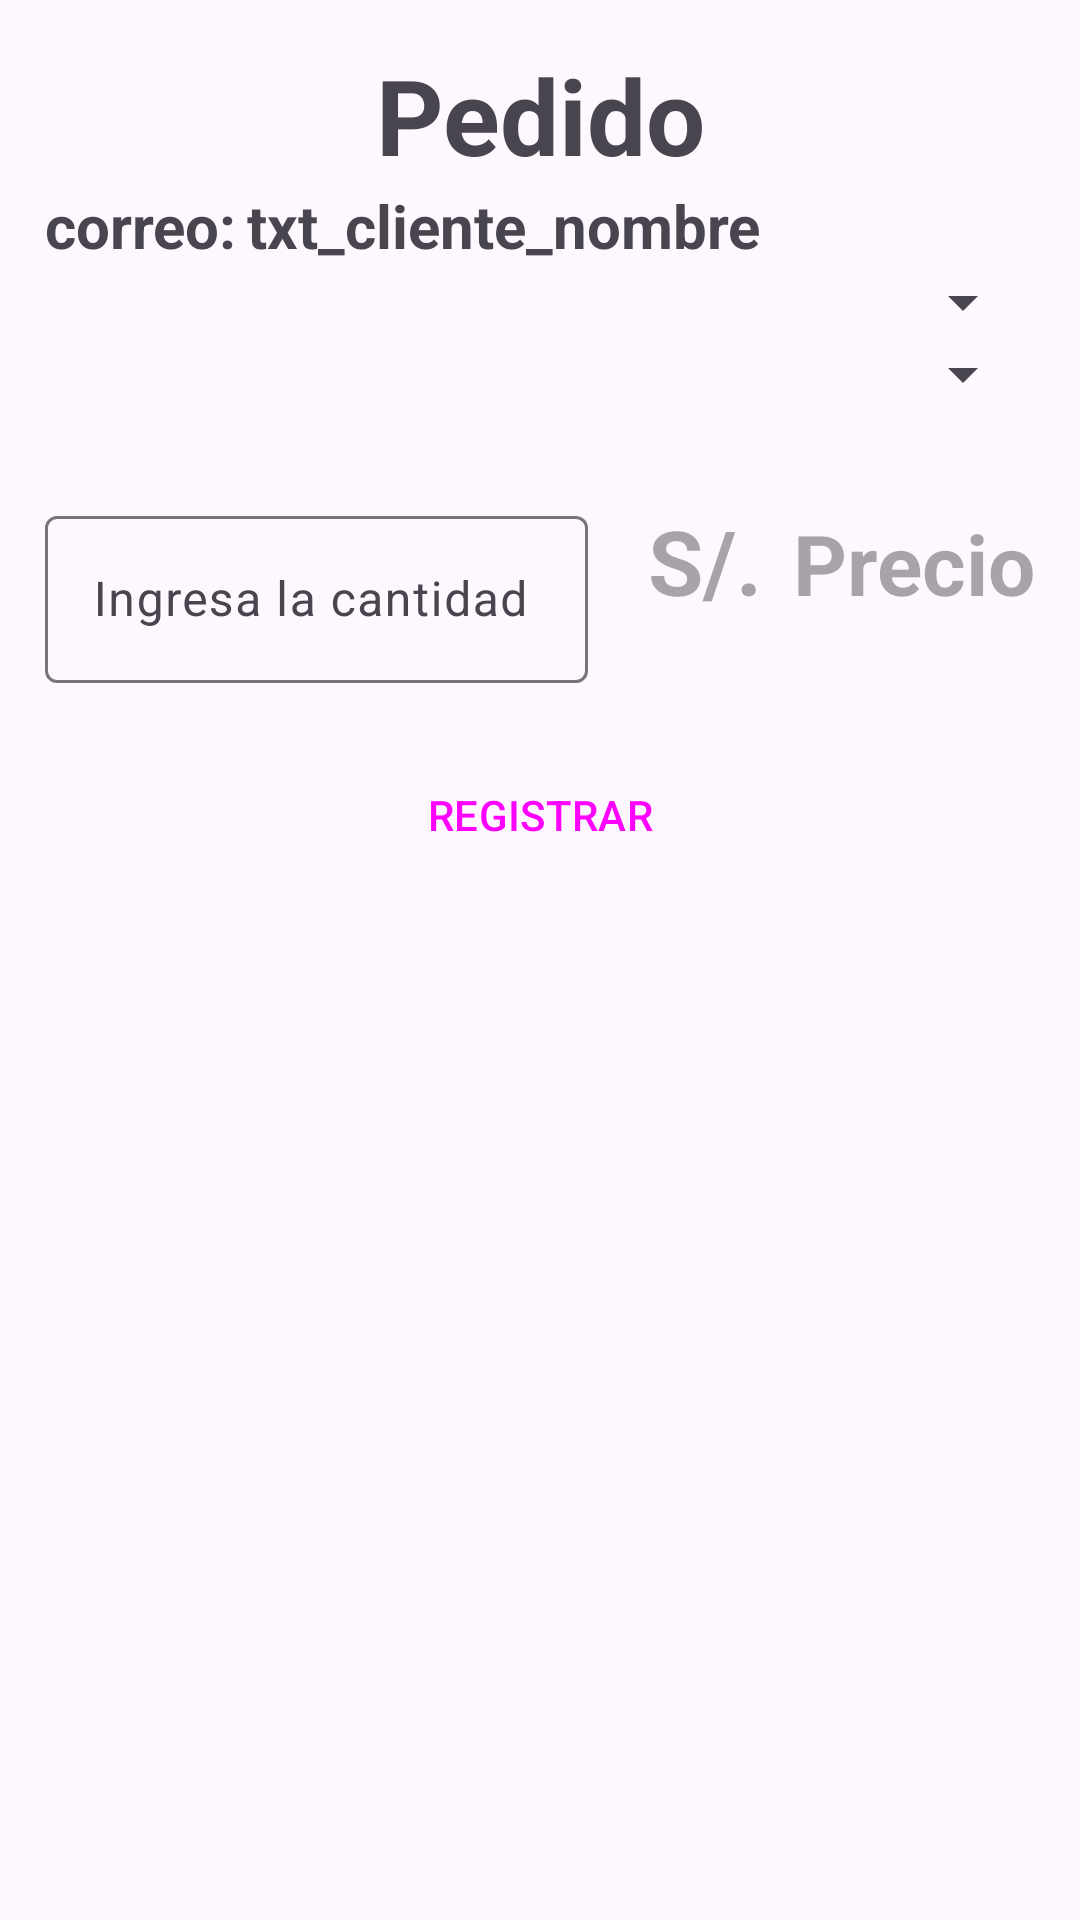

Reconstruct the res/layout file that produces this screen, plus the resources it refers to.
<!-- AndroidManifest.xml: application theme Theme.SuperTasty -->
<!-- res/layout/activity_detallepedido.xml -->
<?xml version="1.0" encoding="utf-8"?>
<androidx.constraintlayout.widget.ConstraintLayout xmlns:android="http://schemas.android.com/apk/res/android"
    xmlns:app="http://schemas.android.com/apk/res-auto"
    xmlns:tools="http://schemas.android.com/tools"
    android:layout_width="match_parent"
    android:layout_height="match_parent"
    android:padding="15dp"
    tools:context=".DetallePedidoActivity">

    <TextView
        android:id="@+id/title_producto"
        android:layout_width="match_parent"
        android:layout_height="wrap_content"
        android:textStyle="bold"
        android:textSize="35dp"
        android:textAlignment="center"
        android:layout_marginBottom="10dp"
        app:layout_constraintTop_toTopOf="parent"
        android:text="Pedido"/>
    <androidx.appcompat.widget.LinearLayoutCompat
        android:id="@+id/datos_cliente"
        android:layout_width="match_parent"
        android:layout_height="wrap_content"
        app:layout_constraintTop_toBottomOf="@id/title_producto"
        app:layout_constraintStart_toStartOf="parent"
        app:layout_constraintEnd_toEndOf="parent"
        android:orientation="horizontal">

        <TextView
            android:layout_width="wrap_content"
            android:layout_height="wrap_content"
            android:layout_marginRight="3dp"
            android:textStyle="bold"
            android:textSize="20dp"
            android:text="correo:"/>

        <TextView
            android:id="@+id/txt_cliente_id"
            android:layout_width="20dp"
            android:layout_height="wrap_content"
            android:layout_marginRight="3dp"
            android:textSize="15dp"
            android:visibility="gone"
            android:text="cid"/>
        <TextView
            android:id="@+id/txt_cliente_nombre"
            android:layout_width="wrap_content"
            android:layout_height="wrap_content"
            android:textStyle="bold"
            android:textSize="20dp"
            android:textAlignment="center"
            android:text="txt_cliente_nombre"/>
    </androidx.appcompat.widget.LinearLayoutCompat>

    <Spinner
        android:id="@+id/cboCategoria"
        android:layout_width="match_parent"
        android:layout_height="wrap_content"
        android:layout_marginBottom="10dp"
        app:layout_constraintTop_toBottomOf="@id/datos_cliente"/>

    <Spinner
        android:id="@+id/cboProducto"
        android:paddingTop="15sp"
        android:layout_width="match_parent"
        android:layout_height="wrap_content"
        app:layout_constraintTop_toBottomOf="@+id/cboCategoria" />

    <LinearLayout
        android:id="@+id/mondongo"
        android:layout_width="match_parent"
        android:layout_height="wrap_content"
        android:orientation="horizontal"
        android:paddingTop="30dp"
        app:layout_constraintTop_toBottomOf="@+id/cboProducto">

        <com.google.android.material.textfield.TextInputLayout
            android:layout_width="191dp"
            android:layout_height="wrap_content">

            <EditText
                android:id="@+id/txtCantPed"
                android:layout_width="match_parent"
                android:layout_height="match_parent"
                android:layout_marginRight="10dp"
                android:hint="Ingresa la cantidad"
                android:inputType="text" />
        </com.google.android.material.textfield.TextInputLayout>

        <com.google.android.material.textfield.TextInputLayout
            android:layout_width="match_parent"
            android:layout_height="match_parent"
            android:orientation="horizontal">
            <androidx.appcompat.widget.LinearLayoutCompat
                android:layout_width="wrap_content"
                android:layout_height="wrap_content"
                >
            <TextView
                android:id="@+id/txtp_S"
                android:layout_width="wrap_content"
                android:layout_height="45dp"
                android:textStyle="bold"
                android:textSize="30dp"
                android:textAlignment="center"
                android:layout_marginLeft="10dp"
                android:hint="S/."
                android:inputType="text" />
            <TextView
                android:id="@+id/txtPrePed"
                android:layout_width="wrap_content"
                android:layout_height="45dp"
                android:textStyle="bold"
                android:textSize="28dp"
                android:textAlignment="center"
                android:layout_marginLeft="10dp"
                android:hint="Precio"
                android:inputType="text" />
            <TextView
                android:id="@+id/txtp_S_uni"
                android:layout_width="wrap_content"
                android:layout_height="match_parent"
                android:textStyle="bold"
                android:textSize="15dp"
                android:paddingTop="15dp"
                android:textAlignment="center"
                android:layout_marginLeft="10dp"
                android:hint="und."
                android:inputType="text" />
            </androidx.appcompat.widget.LinearLayoutCompat>
            <androidx.appcompat.widget.LinearLayoutCompat
                android:layout_width="wrap_content"
                android:layout_height="wrap_content"
                android:visibility="gone">
                <TextView
                    android:id="@+id/txtIdCategoria"
                    android:layout_width="match_parent"
                    android:layout_height="match_parent"
                    android:layout_marginLeft="10dp"
                    android:hint="txtIdCategoria"
                    android:inputType="text" />
                <TextView
                    android:id="@+id/txtIdproducto"
                    android:layout_width="match_parent"
                    android:layout_height="match_parent"
                    android:layout_marginLeft="10dp"
                    android:hint="txtIdproducto"
                    android:inputType="text" />
            </androidx.appcompat.widget.LinearLayoutCompat>
        </com.google.android.material.textfield.TextInputLayout>

    </LinearLayout>


    <LinearLayout
        android:id="@+id/contenedor_botones_producto"
        android:layout_width="match_parent"
        android:layout_height="wrap_content"
        android:orientation="horizontal"
        android:paddingTop="20sp"
        app:layout_constraintTop_toBottomOf="@+id/mondongo">

        <Button
            android:id="@+id/btnRegistrarPed"
            style="@style/Widget.Material3.Button"
            android:layout_width="match_parent"
            android:layout_height="wrap_content"
            android:backgroundTint="@color/tasty_negro"
            android:text="REGISTRAR" />

    </LinearLayout>
    <ListView
        android:id="@+id/lstPro"
        android:layout_width="match_parent"
        android:layout_height="wrap_content"
        app:layout_constraintTop_toBottomOf="@id/contenedor_botones_producto"
        android:layout_marginTop="30dp"
        android:listSelector="@color/tasty_naranja"/>

</androidx.constraintlayout.widget.ConstraintLayout>
<!-- resources referenced by this layout -->
<resources>
  <color name="tasty_naranja">#f49600</color>
  <color name="tasty_negro">#000000</color>
  <style name="Theme.SuperTasty" parent="Base.Theme.SuperTasty" />
  <style name="Base.Theme.SuperTasty" parent="Theme.Material3.DayNight.NoActionBar">
          
          
      </style>
</resources>
